Dataset: split_data (GitHub, sepehrtaji-dev/Laliga_teams_logo_CNN). Classes: Athletic Bilbao, Atletico Madrid, Barcelona, Celta Vigo, Deportivo Alaves, Espanyol, Getafe, Girona, Las Palmas, Leganes, Mallorca, Osasuna, Rayo Vallecano, Real Betis, Real Madrid, Real Sociedad, Real Valladolid, Sevilla, Valencia, Villarreal.

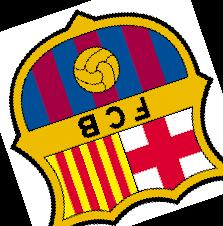
Label: Barcelona

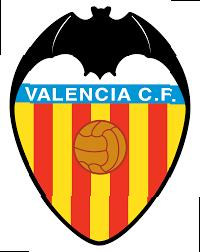
Label: Valencia

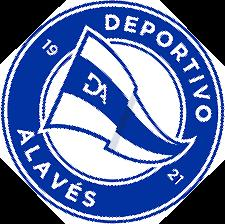
Label: Deportivo Alaves

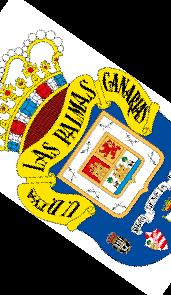
Label: Las Palmas

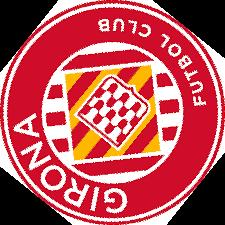
Label: Girona

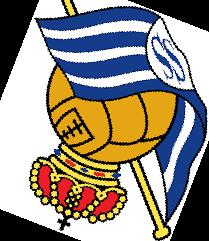
Label: Real Sociedad
